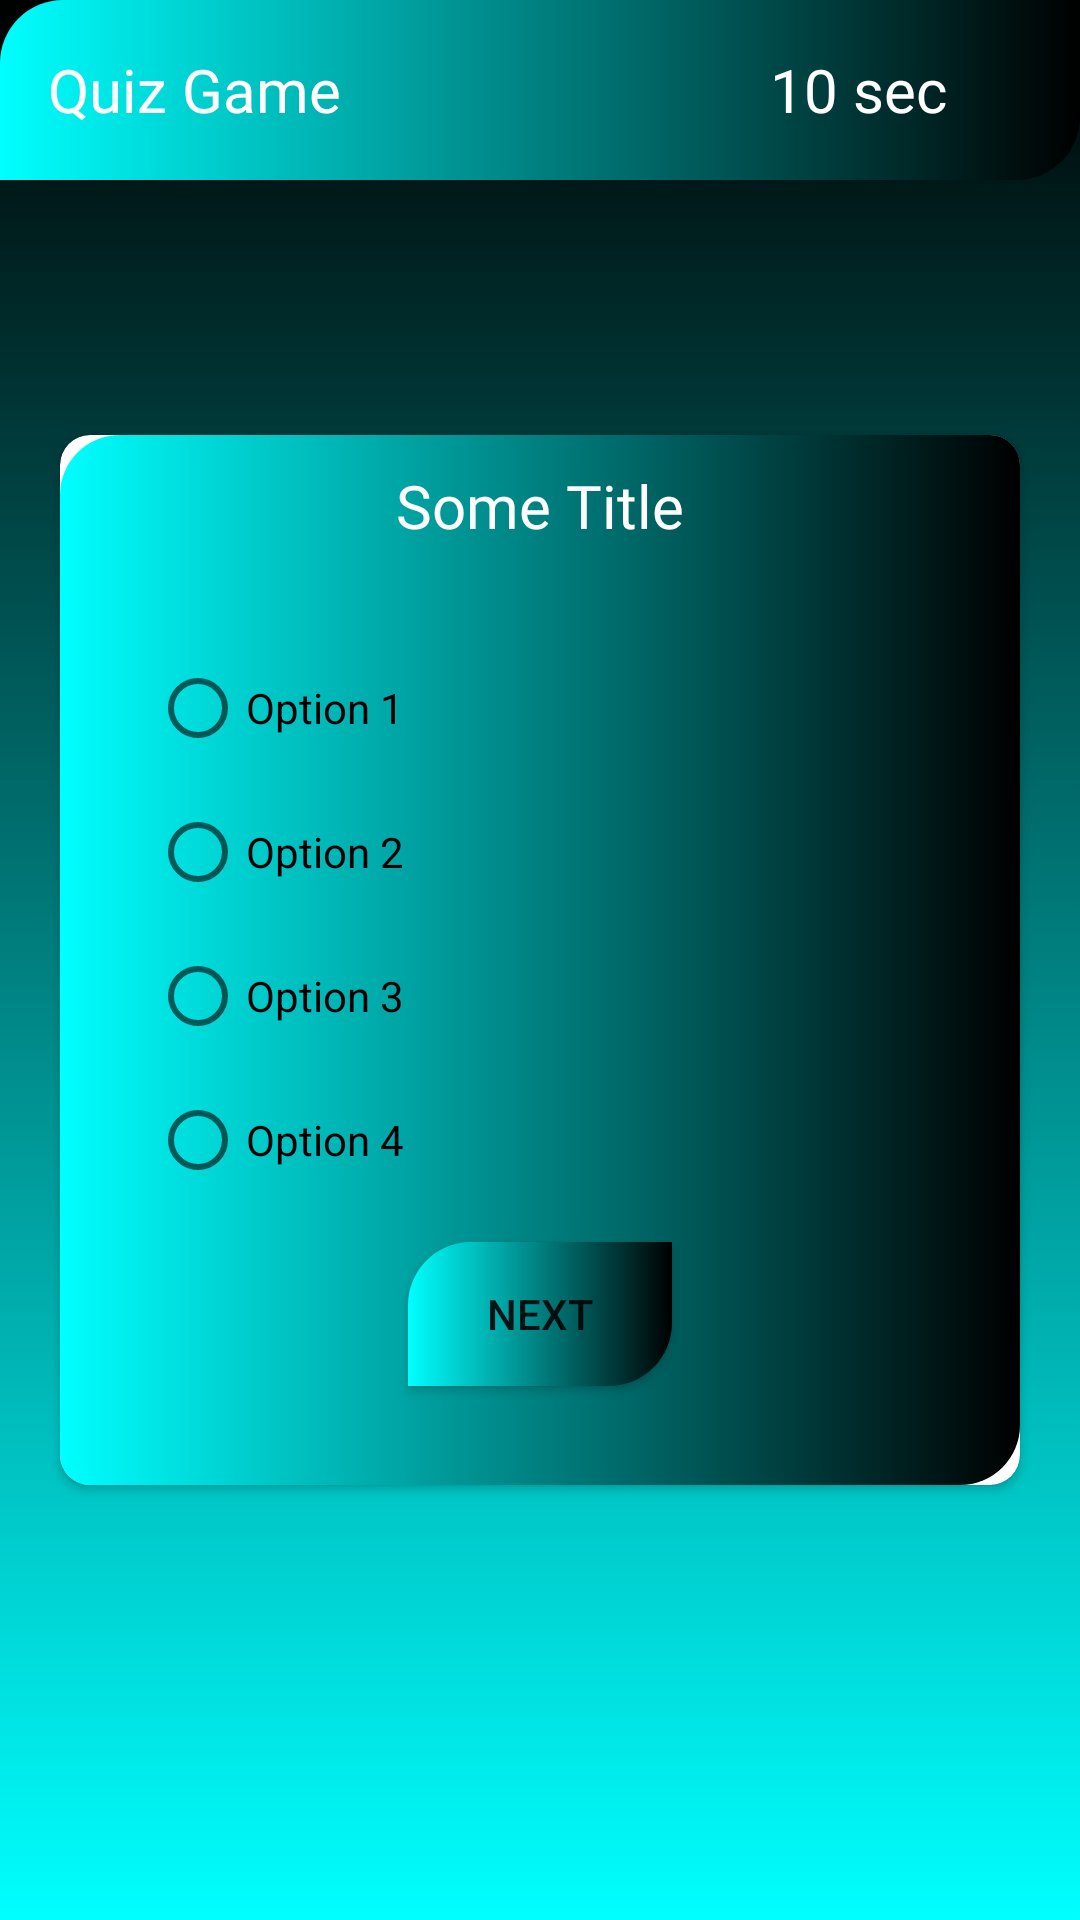

Android layout source for this screen:
<!-- AndroidManifest.xml: application theme Theme.MotionAdsAndroidNahidSoft -->
<!-- res/layout/activity_quiz.xml -->
<?xml version="1.0" encoding="utf-8"?>
<RelativeLayout
    xmlns:android="http://schemas.android.com/apk/res/android"
    xmlns:app="http://schemas.android.com/apk/res-auto"
    xmlns:tools="http://schemas.android.com/tools"
    android:layout_width="match_parent"
    android:layout_height="match_parent"
    android:background="@drawable/colourone"
    android:orientation="vertical"
    tools:context=".Activitys.QuizActivity"
    >

    <androidx.appcompat.widget.Toolbar
        android:id="@+id/toolbar"
        android:layout_width="match_parent"
        android:layout_height="60dp"
        android:background="@drawable/background_gradiant">

        <LinearLayout
            android:layout_width="match_parent"
            android:layout_height="wrap_content"
            android:layout_gravity="center"
            android:orientation="horizontal"
            android:weightSum="10">

            <TextView
                android:layout_width="0dp"
                android:layout_height="wrap_content"
                android:layout_weight="7"
                android:fontFamily="@font/aclonica"
                android:gravity="start"
                android:text="Quiz Game"
                android:textColor="@color/white"
                android:textSize="20sp" />

            <TextView
                android:id="@+id/timeLeftTV"
                android:layout_width="0dp"
                android:layout_height="wrap_content"
                android:layout_weight="3"
                android:fontFamily="@font/aclonica"
                android:gravity="start"
                android:text="10 sec"
                android:textColor="@color/white"
                android:textSize="20sp" />

        </LinearLayout>

    </androidx.appcompat.widget.Toolbar>



    <androidx.cardview.widget.CardView
        app:cardCornerRadius="10dp"
        android:layout_width="match_parent"
        android:layout_height="350dp"
        android:layout_marginStart="20sp"
        android:layout_marginEnd="20sp"
        android:layout_centerInParent="true">
        <LinearLayout
            android:layout_width="match_parent"
            android:layout_height="match_parent"
            android:orientation="vertical"
            >


            <LinearLayout

                android:layout_width="match_parent"
                android:layout_height="match_parent"
                android:orientation="vertical"
                android:background="@drawable/shapetow">

                <TextView
                    android:id="@+id/title_quiz"
                    android:layout_width="match_parent"
                    android:layout_height="wrap_content"
                    android:text="Some Title"
                    android:layout_gravity="center"
                    android:gravity="center"
                    android:layout_marginTop="10dp"
                    android:textSize="20sp"
                    android:fontFamily="@font/aclonica"
                    android:textColor="@color/_bg__profile_color"
                    />

                <LinearLayout
                    android:layout_marginTop="30dp"
                    android:layout_width="match_parent"
                    android:orientation="vertical"
                    android:layout_gravity="center"
                    android:gravity="center"
                    android:layout_height="wrap_content">


                    <RadioGroup
                        android:id="@+id/radioGroup"
                        android:layout_width="match_parent"
                        android:layout_height="match_parent" >

                        <RadioButton
                            android:layout_marginStart="30dp"
                            android:layout_gravity="start"
                            android:id="@+id/opOne"
                            android:layout_width="wrap_content"
                            android:layout_height="wrap_content"
                            android:text="Option 1"/>
                        <RadioButton
                            android:layout_marginStart="30dp"
                            android:layout_gravity="start"
                            android:id="@+id/opTwo"
                            android:layout_width="wrap_content"
                            android:layout_height="wrap_content"
                            android:text="Option 2"/>
                        <RadioButton
                            android:layout_marginStart="30dp"
                            android:layout_gravity="start"
                            android:id="@+id/opThree"
                            android:layout_width="wrap_content"
                            android:layout_height="wrap_content"
                            android:text="Option 3"/>
                        <RadioButton
                            android:layout_marginStart="30dp"
                            android:layout_gravity="start"
                            android:id="@+id/opFour"
                            android:layout_width="wrap_content"
                            android:layout_height="wrap_content"
                            android:text="Option 4"/>

                    </RadioGroup>
                </LinearLayout>

                <Button
                    android:id="@+id/nextBtn"
                    android:layout_width="wrap_content"
                    android:layout_height="wrap_content"
                    android:layout_marginTop="10dp"
                    android:layout_gravity="center"
                    android:gravity="center"
                    android:text="next"
                    android:background="@drawable/background_gradiant"
                    />




            </LinearLayout>


        </LinearLayout>

    </androidx.cardview.widget.CardView>


</RelativeLayout>
<!-- resources referenced by this layout -->
<resources>
  <color name="_bg__profile_color">#ffffff</color>
  <color name="white">#FFFFFFFF</color>
  <!-- drawable background_gradiant (drawable) -->
  <?xml version="1.0" encoding="utf-8"?>
  <shape xmlns:android="http://schemas.android.com/apk/res/android"
      android:shape="rectangle">
  
      <gradient
          android:type="linear"
          android:endColor="#000000"
          android:startColor="#00ffff"
  
          />
  
      <corners
          android:bottomRightRadius="21dp"
          android:topLeftRadius="21dp"
          />
  
  </shape>
  <!-- drawable colourone (drawable) -->
  <?xml version="1.0" encoding="utf-8"?>
  <shape xmlns:android="http://schemas.android.com/apk/res/android"
  
  
      android:shape="rectangle"
      >
  
  
      <gradient
      android:startColor="#000000"
          android:endColor="#00ffff"
          android:angle="100"
          />
  
  </shape>
  <!-- drawable shapetow (drawable) -->
  <?xml version="1.0" encoding="utf-8"?>
  <selector xmlns:android="http://schemas.android.com/apk/res/android">
      <item>
          <shape>
              <gradient
                  android:startColor="#00ffff"
                  android:endColor="#000000"
                  android:type="linear"
                  />
              <corners
                  android:topLeftRadius="20dp"
                  android:bottomRightRadius="20dp"/>
          </shape>
  
      </item>
  </selector>
  <style name="Theme.MotionAdsAndroidNahidSoft" parent="Theme.MaterialComponents.DayNight.NoActionBar">
          
          <item name="colorPrimary">@color/defultColor</item>
          <item name="colorPrimaryVariant">@color/defultColor</item>
          <item name="colorOnPrimary">@color/white</item>
          
          <item name="colorSecondary">@color/teal_200</item>
          <item name="colorSecondaryVariant">@color/teal_700</item>
          <item name="colorOnSecondary">@color/black</item>
          
          <item name="android:statusBarColor" tools:targetApi="l">?attr/colorPrimaryVariant</item>
          
      </style>
  <color name="defultColor">#06D6D6</color>
  <color name="teal_200">#FF03DAC5</color>
  <color name="teal_700">#FF018786</color>
  <color name="black">#FF000000</color>
</resources>
